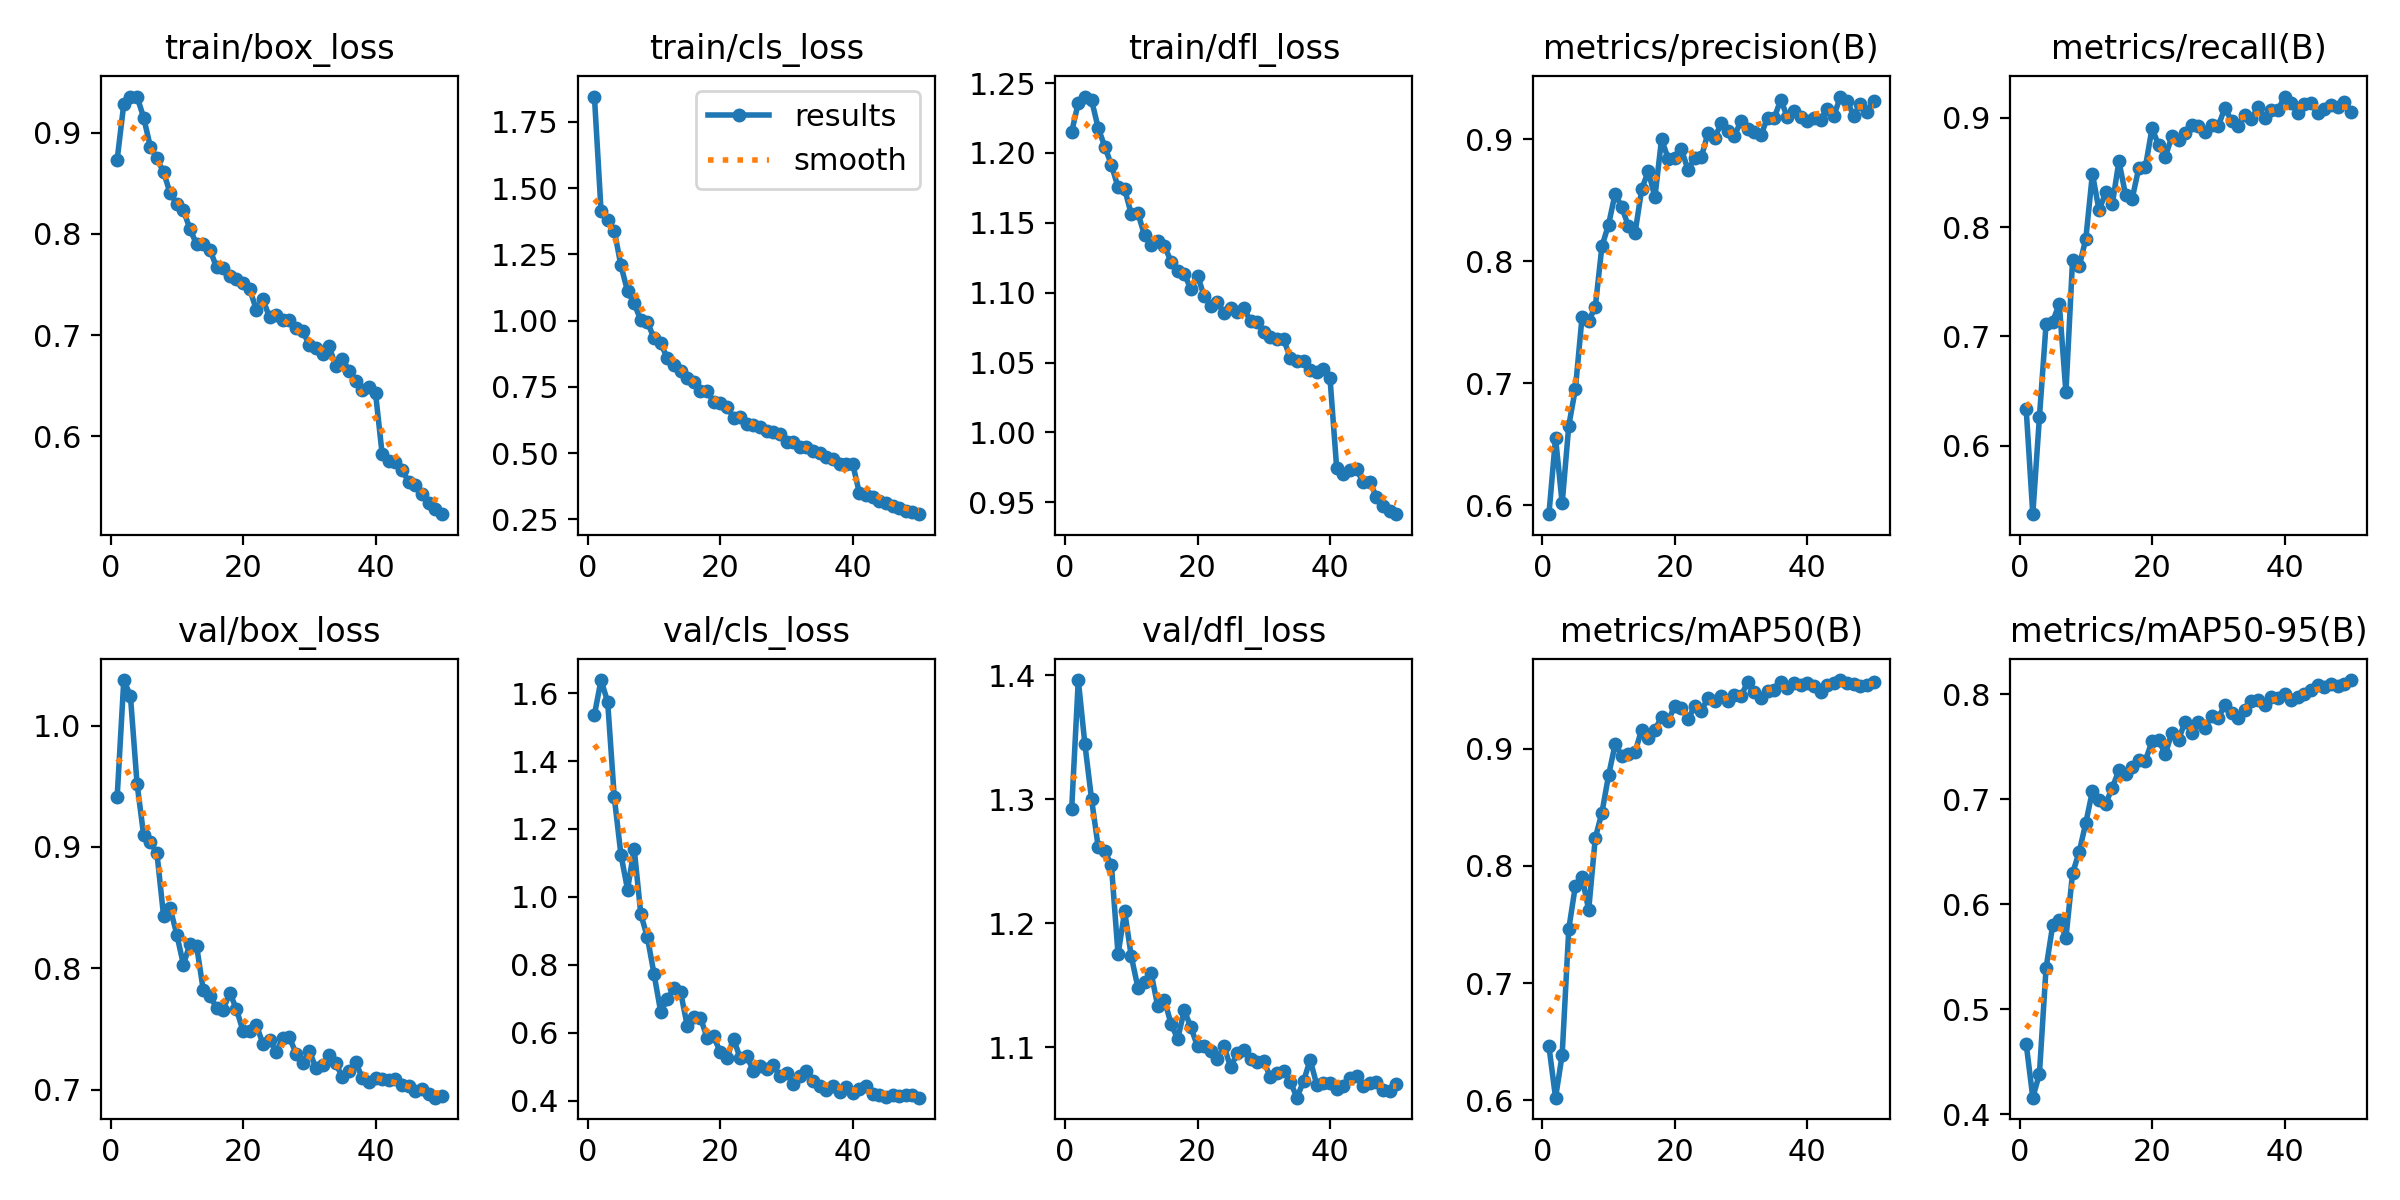

The table this chart was drawn from, first rows:
epoch, train/box_loss, train/cls_loss, train/dfl_loss, metrics/precision(B), metrics/recall(B), metrics/mAP50(B), metrics/mAP50-95(B), val/box_loss, val/cls_loss, val/dfl_loss, lr/pg0, lr/pg1, lr/pg2
1, 0.8735, 1.846, 1.215, 0.5927, 0.6335, 0.6461, 0.4671, 0.9413, 1.536, 1.292, 0.0002075, 0.0002075, 0.0002075
2, 0.9285, 1.414, 1.236, 0.6552, 0.5374, 0.6024, 0.4157, 1.038, 1.639, 1.396, 0.0004076, 0.0004076, 0.0004076
3, 0.9352, 1.38, 1.24, 0.6015, 0.6261, 0.639, 0.4384, 1.024, 1.574, 1.344, 0.0005994, 0.0005994, 0.0005994
4, 0.9357, 1.34, 1.238, 0.6654, 0.7111, 0.7465, 0.539, 0.952, 1.293, 1.3, 0.0005879, 0.0005879, 0.0005879
5, 0.9148, 1.208, 1.218, 0.6956, 0.7135, 0.7832, 0.5797, 0.9096, 1.125, 1.262, 0.0005879, 0.0005879, 0.0005879
6, 0.8863, 1.111, 1.204, 0.7543, 0.7298, 0.7906, 0.5849, 0.9038, 1.022, 1.258, 0.0005755, 0.0005755, 0.0005755
7, 0.8745, 1.065, 1.191, 0.7512, 0.6487, 0.7625, 0.5677, 0.8948, 1.143, 1.247, 0.0005631, 0.0005631, 0.0005631
8, 0.8612, 1.002, 1.175, 0.7626, 0.7696, 0.8239, 0.6293, 0.8433, 0.9496, 1.175, 0.0005508, 0.0005508, 0.0005508
9, 0.8401, 0.9939, 1.174, 0.8123, 0.764, 0.8454, 0.6496, 0.8495, 0.8805, 1.21, 0.0005384, 0.0005384, 0.0005384
10, 0.8297, 0.9336, 1.156, 0.8301, 0.789, 0.8772, 0.6773, 0.8277, 0.7729, 1.173, 0.000526, 0.000526, 0.000526
11, 0.8234, 0.9151, 1.157, 0.8557, 0.8488, 0.904, 0.7075, 0.803, 0.662, 1.148, 0.0005136, 0.0005136, 0.0005136
12, 0.8046, 0.8585, 1.141, 0.8443, 0.8153, 0.8941, 0.6991, 0.8203, 0.6982, 1.153, 0.0005012, 0.0005012, 0.0005012
13, 0.7897, 0.8337, 1.134, 0.829, 0.8317, 0.8958, 0.6957, 0.8179, 0.7313, 1.16, 0.0004889, 0.0004889, 0.0004889
14, 0.7903, 0.8107, 1.137, 0.8233, 0.8208, 0.8971, 0.7108, 0.7818, 0.7209, 1.133, 0.0004765, 0.0004765, 0.0004765
15, 0.7845, 0.7823, 1.134, 0.859, 0.8603, 0.9164, 0.7275, 0.7768, 0.6212, 1.138, 0.0004641, 0.0004641, 0.0004641
16, 0.7671, 0.7681, 1.122, 0.8742, 0.8295, 0.9093, 0.7239, 0.7676, 0.6453, 1.119, 0.0004518, 0.0004518, 0.0004518
17, 0.7664, 0.7334, 1.116, 0.8526, 0.8258, 0.916, 0.7307, 0.766, 0.6442, 1.107, 0.0004394, 0.0004394, 0.0004394
18, 0.7582, 0.7356, 1.113, 0.9002, 0.8542, 0.9271, 0.7371, 0.7797, 0.5857, 1.13, 0.000427, 0.000427, 0.000427
19, 0.7557, 0.6926, 1.103, 0.8843, 0.8551, 0.9238, 0.7366, 0.7663, 0.5902, 1.116, 0.0004146, 0.0004146, 0.0004146
20, 0.7517, 0.6906, 1.112, 0.8849, 0.8904, 0.9366, 0.7551, 0.7481, 0.5423, 1.101, 0.0004022, 0.0004022, 0.0004022
21, 0.7458, 0.6753, 1.097, 0.8921, 0.8747, 0.935, 0.756, 0.7482, 0.5253, 1.101, 0.0003899, 0.0003899, 0.0003899
22, 0.7251, 0.6343, 1.091, 0.875, 0.8643, 0.9252, 0.7428, 0.7531, 0.5827, 1.097, 0.0003775, 0.0003775, 0.0003775
23, 0.7352, 0.6351, 1.093, 0.8846, 0.8829, 0.9363, 0.7634, 0.7379, 0.5254, 1.091, 0.0003651, 0.0003651, 0.0003651
24, 0.7176, 0.6107, 1.085, 0.8852, 0.8793, 0.9322, 0.7565, 0.7412, 0.5304, 1.101, 0.0003527, 0.0003527, 0.0003527
25, 0.7197, 0.6074, 1.089, 0.9051, 0.8864, 0.9435, 0.7738, 0.7309, 0.4885, 1.084, 0.0003404, 0.0003404, 0.0003404
26, 0.7149, 0.5978, 1.086, 0.901, 0.893, 0.9407, 0.763, 0.7425, 0.5028, 1.095, 0.000328, 0.000328, 0.000328
27, 0.7145, 0.5829, 1.089, 0.9132, 0.8928, 0.9453, 0.773, 0.743, 0.4939, 1.098, 0.0003156, 0.0003156, 0.0003156
28, 0.7068, 0.5787, 1.08, 0.9071, 0.8867, 0.9403, 0.7681, 0.7297, 0.5044, 1.09, 0.0003033, 0.0003033, 0.0003033
29, 0.7041, 0.5709, 1.079, 0.903, 0.893, 0.9455, 0.7788, 0.722, 0.4723, 1.088, 0.0002909, 0.0002909, 0.0002909
30, 0.6903, 0.5414, 1.072, 0.9151, 0.8923, 0.9452, 0.7771, 0.7319, 0.4802, 1.089, 0.0002785, 0.0002785, 0.0002785
31, 0.6877, 0.5431, 1.068, 0.9087, 0.9092, 0.9566, 0.7899, 0.7177, 0.4505, 1.076, 0.0002661, 0.0002661, 0.0002661
32, 0.6814, 0.5223, 1.067, 0.9064, 0.8968, 0.9488, 0.7823, 0.7198, 0.4738, 1.079, 0.0002538, 0.0002538, 0.0002538
33, 0.6889, 0.5248, 1.067, 0.9034, 0.8925, 0.9431, 0.7772, 0.7288, 0.4887, 1.081, 0.0002414, 0.0002414, 0.0002414
34, 0.6691, 0.5091, 1.053, 0.9179, 0.9027, 0.9493, 0.7851, 0.7217, 0.4593, 1.073, 0.000229, 0.000229, 0.000229
35, 0.6767, 0.4989, 1.051, 0.9175, 0.899, 0.9504, 0.7934, 0.7101, 0.4446, 1.06, 0.0002166, 0.0002166, 0.0002166
36, 0.6649, 0.486, 1.051, 0.9326, 0.9097, 0.9569, 0.794, 0.7153, 0.4306, 1.073, 0.0002043, 0.0002043, 0.0002043
37, 0.6544, 0.4762, 1.045, 0.9182, 0.8994, 0.952, 0.7898, 0.7227, 0.443, 1.09, 0.0001919, 0.0001919, 0.0001919
38, 0.6461, 0.4582, 1.043, 0.923, 0.9072, 0.9562, 0.7976, 0.7095, 0.4248, 1.07, 0.0001795, 0.0001795, 0.0001795
39, 0.6483, 0.4606, 1.046, 0.9185, 0.9067, 0.9541, 0.7964, 0.7066, 0.4392, 1.071, 0.0001671, 0.0001671, 0.0001671
40, 0.6428, 0.4578, 1.039, 0.9151, 0.9194, 0.956, 0.7997, 0.7094, 0.4227, 1.071, 0.0001547, 0.0001547, 0.0001547
41, 0.5824, 0.3488, 0.9748, 0.9179, 0.9135, 0.9537, 0.7939, 0.709, 0.4351, 1.066, 0.0001424, 0.0001424, 0.0001424
42, 0.5759, 0.3427, 0.97, 0.9161, 0.9047, 0.9484, 0.7967, 0.7083, 0.4419, 1.069, 0.00013, 0.00013, 0.00013
43, 0.5742, 0.3348, 0.973, 0.9254, 0.913, 0.9548, 0.8, 0.7083, 0.4211, 1.075, 0.0001176, 0.0001176, 0.0001176
44, 0.567, 0.3188, 0.9736, 0.9192, 0.9138, 0.956, 0.8036, 0.7037, 0.4179, 1.077, 0.0001052, 0.0001052, 0.0001052
45, 0.5547, 0.3101, 0.9644, 0.9352, 0.9047, 0.9586, 0.8084, 0.7029, 0.4101, 1.069, 9.2875e-05, 9.2875e-05, 9.2875e-05
46, 0.5514, 0.3002, 0.9642, 0.9317, 0.9077, 0.9558, 0.8065, 0.6985, 0.4174, 1.071, 8.05e-05, 8.05e-05, 8.05e-05
47, 0.543, 0.2939, 0.954, 0.9195, 0.9121, 0.9549, 0.8096, 0.7006, 0.4148, 1.072, 6.8125e-05, 6.8125e-05, 6.8125e-05
48, 0.5337, 0.2816, 0.9471, 0.9289, 0.9102, 0.9535, 0.8073, 0.6966, 0.4159, 1.066, 5.575e-05, 5.575e-05, 5.575e-05
49, 0.528, 0.2757, 0.9434, 0.9229, 0.9143, 0.9545, 0.8093, 0.6933, 0.418, 1.065, 4.3375e-05, 4.3375e-05, 4.3375e-05
50, 0.523, 0.2694, 0.9415, 0.9319, 0.905, 0.9572, 0.8134, 0.6949, 0.4088, 1.07, 3.1e-05, 3.1e-05, 3.1e-05
